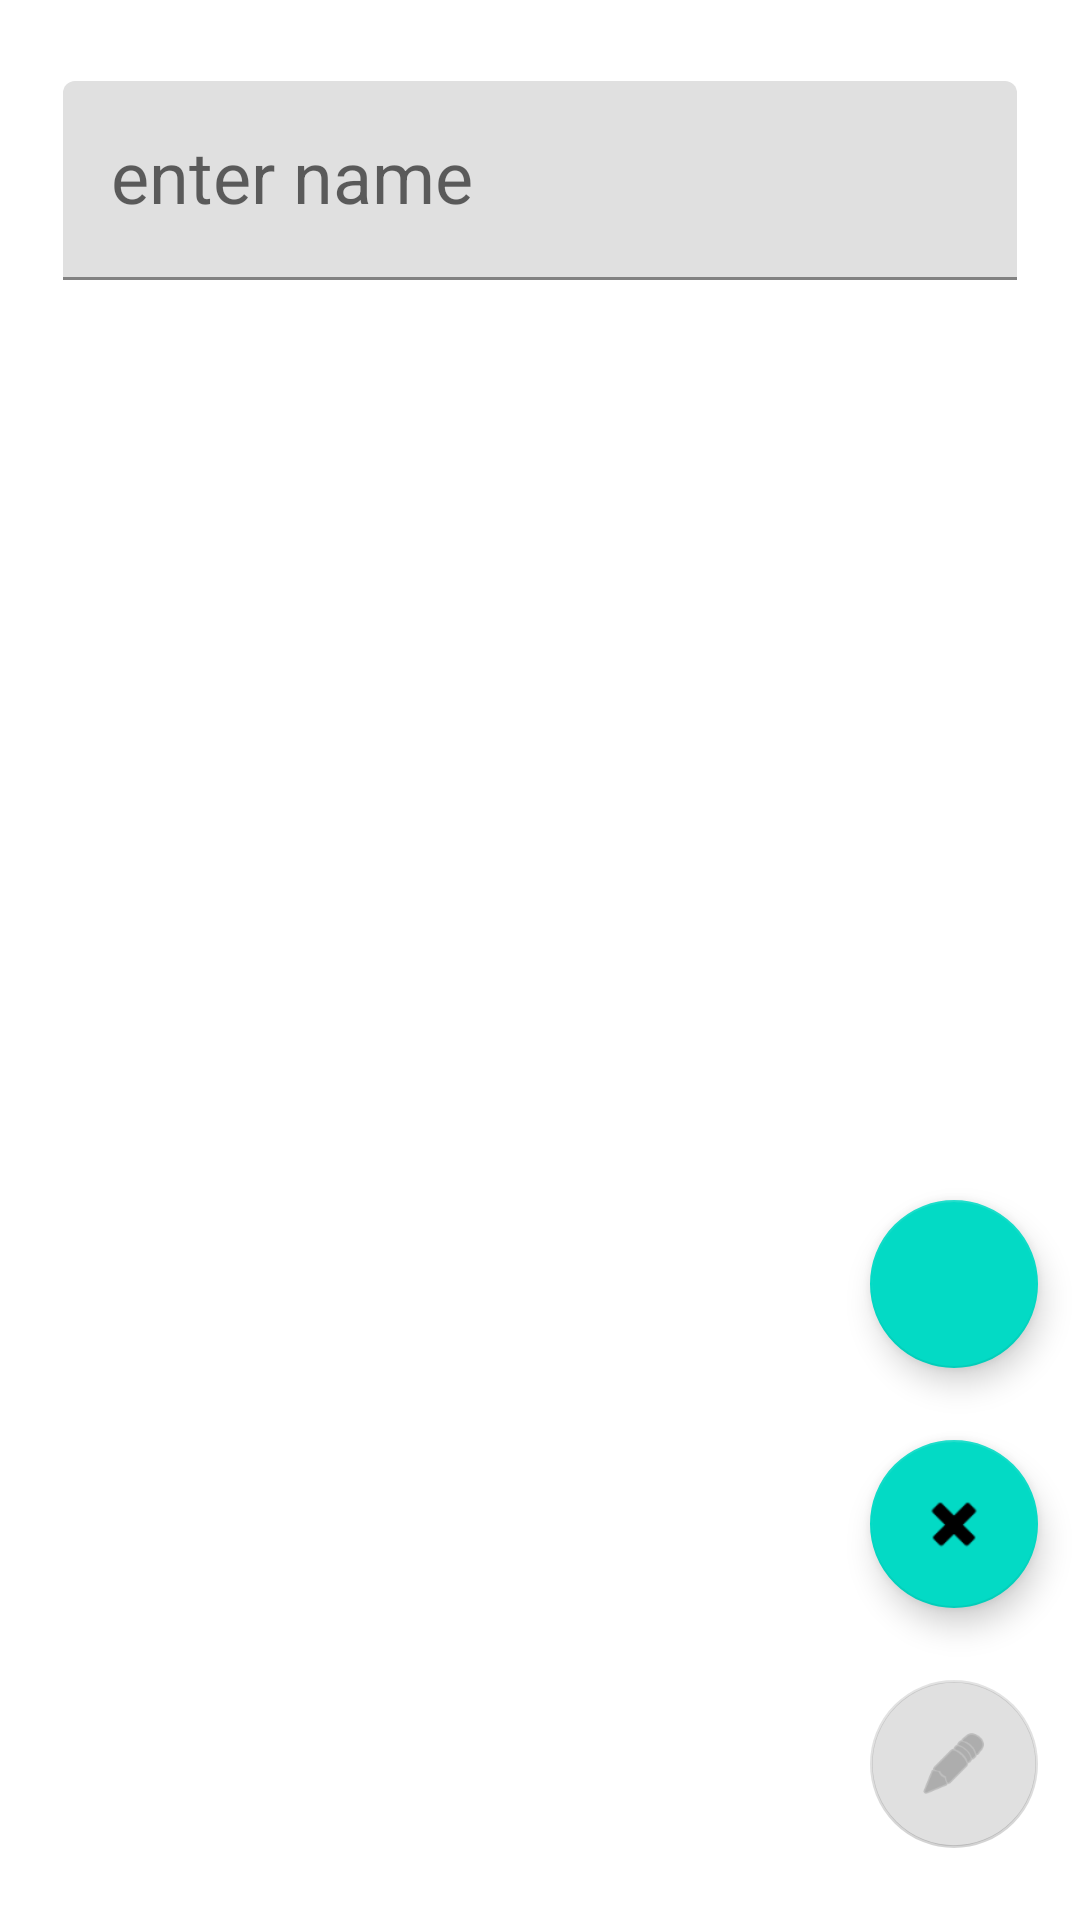

Reconstruct the res/layout file that produces this screen, plus the resources it refers to.
<!-- AndroidManifest.xml: application theme Theme.FamilyShoppingList -->
<!-- res/layout/fragment_edit_note.xml -->
<?xml version="1.0" encoding="utf-8"?>
<androidx.constraintlayout.widget.ConstraintLayout xmlns:android="http://schemas.android.com/apk/res/android"
    xmlns:app="http://schemas.android.com/apk/res-auto"
    xmlns:tools="http://schemas.android.com/tools"
    android:layout_width="match_parent"
    android:layout_height="match_parent"
    android:layout_margin="5dp"
    tools:context=".ui.fragments.EditNoteFragment">

    <com.google.android.material.textfield.TextInputLayout
        android:id="@+id/name_layout"
        style="@style/Widget.MaterialComponents.TextInputEditText.OutlinedBox"
        android:layout_width="match_parent"
        android:layout_height="wrap_content"
        android:layout_marginTop="5dp"
        android:hint="@string/enter_name"
        app:helperTextTextColor="@color/red"
        app:layout_constraintEnd_toEndOf="parent"
        app:layout_constraintStart_toStartOf="parent"
        app:layout_constraintTop_toTopOf="parent">

        <com.google.android.material.textfield.TextInputEditText
            android:id="@+id/name_edit"
            style="@style/Theme.FamilyShoppingList.MainTextStyle"
            android:layout_width="match_parent"
            android:layout_height="wrap_content"
            android:textColorHint="#616161" />


    </com.google.android.material.textfield.TextInputLayout>

    <androidx.recyclerview.widget.RecyclerView
        android:id="@+id/recycler_list"
        android:layout_width="match_parent"
        android:layout_height="0dp"
        android:layout_margin="5dp"
        android:scrollbars="horizontal"
        app:layoutManager="androidx.recyclerview.widget.LinearLayoutManager"
        app:layout_constraintBottom_toTopOf="@+id/edit_button"
        app:layout_constraintEnd_toEndOf="parent"
        app:layout_constraintStart_toStartOf="parent"
        app:layout_constraintTop_toBottomOf="@+id/name_layout"
        app:layout_constraintVertical_bias="0.0"
        tools:itemCount="3"
        tools:listitem="@layout/purchase_item" />

    <com.google.android.material.floatingactionbutton.FloatingActionButton
        android:id="@+id/add_item_button"
        android:layout_width="wrap_content"
        android:layout_height="wrap_content"
        android:layout_marginEnd="14dp"
        android:layout_marginBottom="24dp"
        android:contentDescription="@string/add_list_item"
        android:src="@drawable/baseline_add_24"
        app:layout_constraintBottom_toTopOf="@+id/remove_button"
        app:layout_constraintEnd_toEndOf="parent" />

    <com.google.android.material.floatingactionbutton.FloatingActionButton
        android:id="@+id/remove_button"
        android:layout_width="wrap_content"
        android:layout_height="wrap_content"
        android:layout_marginEnd="14dp"
        android:layout_marginBottom="24dp"
        android:contentDescription="@string/remove_button"
        android:src="@android:drawable/ic_delete"
        app:layout_constraintBottom_toTopOf="@id/edit_button"
        app:layout_constraintEnd_toEndOf="parent" />

    <com.google.android.material.floatingactionbutton.FloatingActionButton
        android:id="@+id/edit_button"
        android:layout_width="wrap_content"
        android:layout_height="wrap_content"
        android:layout_marginEnd="14dp"
        android:layout_marginBottom="24dp"
        android:contentDescription="@string/edit_button"
        android:enabled="false"
        android:src="@android:drawable/ic_menu_edit"
        app:layout_constraintBottom_toBottomOf="parent"
        app:layout_constraintEnd_toEndOf="parent" />

</androidx.constraintlayout.widget.ConstraintLayout>
<!-- res/layout/purchase_item.xml (included above) -->
<?xml version="1.0" encoding="utf-8"?>
<androidx.constraintlayout.widget.ConstraintLayout xmlns:android="http://schemas.android.com/apk/res/android"
    xmlns:app="http://schemas.android.com/apk/res-auto"
    android:layout_width="match_parent"
    android:layout_height="wrap_content"
    android:layout_margin="10dp">

    <com.google.android.material.card.MaterialCardView
        android:layout_width="match_parent"
        android:layout_height="wrap_content"
        android:id="@+id/card_purchase"
        app:cardCornerRadius="1000dp"
        app:layout_constraintEnd_toEndOf="parent"
        app:layout_constraintStart_toStartOf="parent"
        app:layout_constraintTop_toTopOf="parent"
        app:strokeColor="@color/stroke_color"
        app:strokeWidth="5dp">


        <com.google.android.material.textfield.TextInputLayout
            android:id="@+id/purchase_edit_layout"
            android:layout_width="match_parent"
            android:layout_height="wrap_content"
            android:hint="@string/enter_purchase"
            app:endIconDrawable="@drawable/baseline_remove_circle_24"
            app:endIconMode="custom"
            app:endIconTintMode="src_atop"
            app:helperTextTextColor="@color/red"
            app:layout_constraintBottom_toBottomOf="parent"
            app:layout_constraintEnd_toEndOf="parent"
            app:layout_constraintStart_toStartOf="parent"
            app:layout_constraintTop_toTopOf="parent">

            <com.google.android.material.textfield.TextInputEditText
                android:id="@+id/purchase_edit"
                android:layout_width="match_parent"
                android:layout_height="wrap_content" />

        </com.google.android.material.textfield.TextInputLayout>

    </com.google.android.material.card.MaterialCardView>

</androidx.constraintlayout.widget.ConstraintLayout>
<!-- resources referenced by this layout -->
<resources>
  <color name="red">#D32F2F</color>
  <string name="add_list_item">add list item</string>
  <string name="edit_button">edit button</string>
  <string name="enter_name">enter name</string>
  <string name="enter_purchase">enter purchase</string>
  <string name="remove_button">remove button</string>
  <style name="Theme.FamilyShoppingList.MainTextStyle" parent="Theme.FamilyShoppingList">
          <item name="android:textSize">24sp</item>
          <item name="android:textColor">@color/black</item>
          <item name="android:layout_margin">5dp</item>
      </style>
  <style name="Theme.FamilyShoppingList" parent="Theme.MaterialComponents.DayNight.NoActionBar">
          
          <item name="colorPrimary">@color/main_color</item>
          <item name="colorPrimaryVariant">@color/main_color</item>
          <item name="colorOnPrimary">@color/white</item>
          
          <item name="colorSecondary">@color/teal_200</item>
          <item name="colorSecondaryVariant">@color/teal_700</item>
          <item name="colorOnSecondary">@color/black</item>
          
          <item name="android:statusBarColor">@color/main_color</item>
  
          
          <item name="android:windowTranslucentStatus">true</item>
      </style>
  <color name="black">#FF000000</color>
  <color name="main_color">#E64A19</color>
  <color name="white">#FFFFFFFF</color>
  <color name="teal_200">#FF03DAC5</color>
  <color name="teal_700">#FF018786</color>
</resources>
